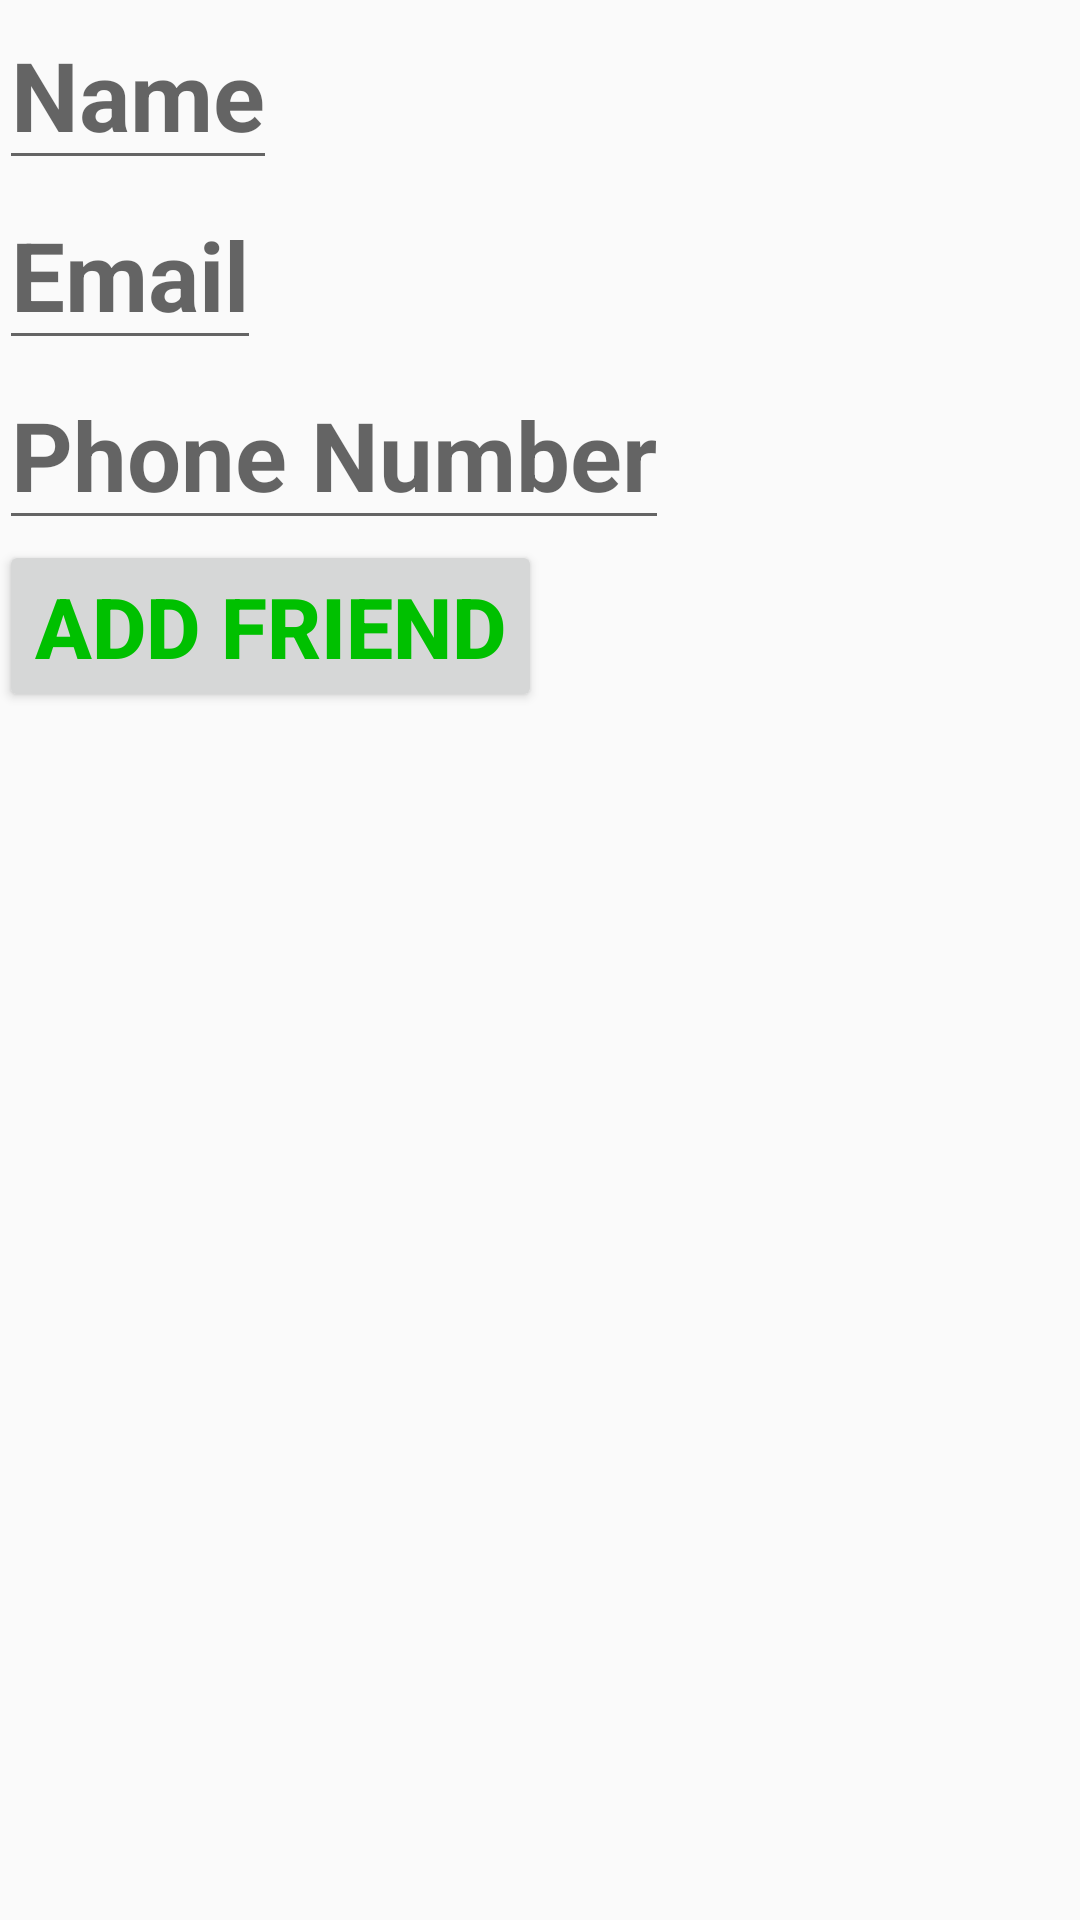

Here is an Android app screen rendered from its layout file. Give the layout XML and the strings, colors and styles it references.
<!-- AndroidManifest.xml: application theme AppTheme -->
<!-- res/layout/activity_friend_add.xml -->
<?xml version="1.0" encoding="utf-8"?>
<LinearLayout xmlns:android="http://schemas.android.com/apk/res/android"
    xmlns:tools="http://schemas.android.com/tools"
    android:id="@+id/activity_friend_add"
    android:layout_width="match_parent"
    android:layout_height="match_parent"
    android:layout_gravity="center_horizontal"
    android:orientation="vertical"
    android:paddingBottom="@dimen/activity_vertical_margin"
    android:paddingLeft="@dimen/activity_horizontal_margin"
    android:paddingRight="@dimen/activity_horizontal_margin"
    android:paddingTop="@dimen/activity_vertical_margin"
    tools:context="com.lentcoding.meetup.FriendAddActivity">

    <EditText
        android:id="@+id/txtName"
        android:layout_width="wrap_content"
        android:layout_height="wrap_content"
        android:hint="@string/name"
        android:inputType="textPersonName|textCapWords"
        android:textColor="#00C000"
        android:textSize="32sp"
        android:textStyle="bold" />

    <EditText
        android:id="@+id/txtEmail"
        android:layout_width="wrap_content"
        android:layout_height="wrap_content"
        android:hint="@string/email"
        android:inputType="textEmailAddress"
        android:textColor="#00C000"
        android:textSize="32sp"
        android:textStyle="bold" />

    <EditText
        android:id="@+id/txtPhone"
        android:layout_width="wrap_content"
        android:layout_height="wrap_content"
        android:hint="@string/phone_number"
        android:inputType="phone"
        android:textColor="#00C000"
        android:textSize="32sp"
        android:textStyle="bold" />

    <Button
        android:id="@+id/btnAddFriend"
        android:layout_width="wrap_content"
        android:layout_height="wrap_content"
        android:gravity="center_horizontal|center_vertical"
        android:onClick="onClick"
        android:text="@string/add_friend"
        android:textColor="#00C000"
        android:textSize="28sp"
        android:textStyle="bold" />
</LinearLayout>
<!-- resources referenced by this layout -->
<resources>
  <string name="add_friend">Add Friend</string>
  <string name="email">Email</string>
  <string name="name">Name</string>
  <string name="phone_number">Phone Number</string>
  <style name="AppTheme" parent="Theme.AppCompat.Light.DarkActionBar">
          <item name="colorPrimaryDark">@color/colorPrimaryDark</item>
          <item name="colorAccent">@color/colorAccent</item>
      </style>
  <color name="colorPrimaryDark">#303F9F</color>
  <color name="colorAccent">#FF4081</color>
</resources>
